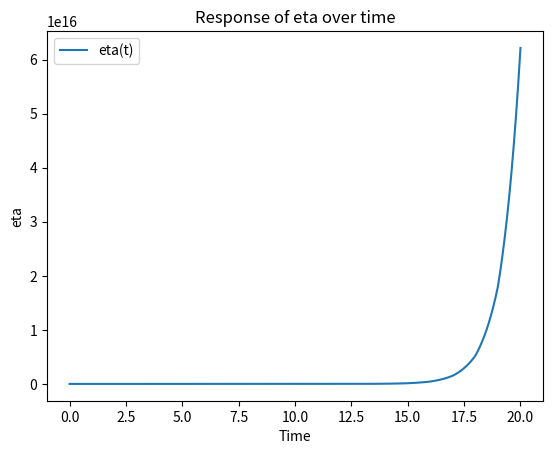

This figure's Python source:

import numpy as np
from scipy.integrate import odeint

# Parameters
a = 1
b = 5
tau = 3

# Initialize history
history_length = 100  # Length of history to store past values
past_eta = np.zeros((history_length,))
time_steps = np.linspace(0, 20, 200)

# Define the differential equation function
def etaFunc(eta, t):
    # Update the history array
    idx = int(t) % history_length  # Simple index for history (modular)
    past_eta[idx] = eta  # Store current eta

    # Compute past values with the phase shift
    shifted_idx = (int(t - tau) % history_length) if (t - tau) >= 0 else idx
    eta_past = past_eta[shifted_idx]

    # Return the change in eta
    d_eta = a * eta + b * eta_past
    return d_eta

# Initial condition
initCond = 1.0

# Perform the integration
ETA = odeint(etaFunc, initCond, time_steps)

# Extract individual components if needed
eta_0 = ETA[:, 0]

# Display the results (optional)
import matplotlib.pyplot as plt

plt.plot(time_steps, eta_0, label='eta(t)')
plt.xlabel('Time')
plt.ylabel('eta')
plt.title('Response of eta over time')
plt.legend()
plt.show()
